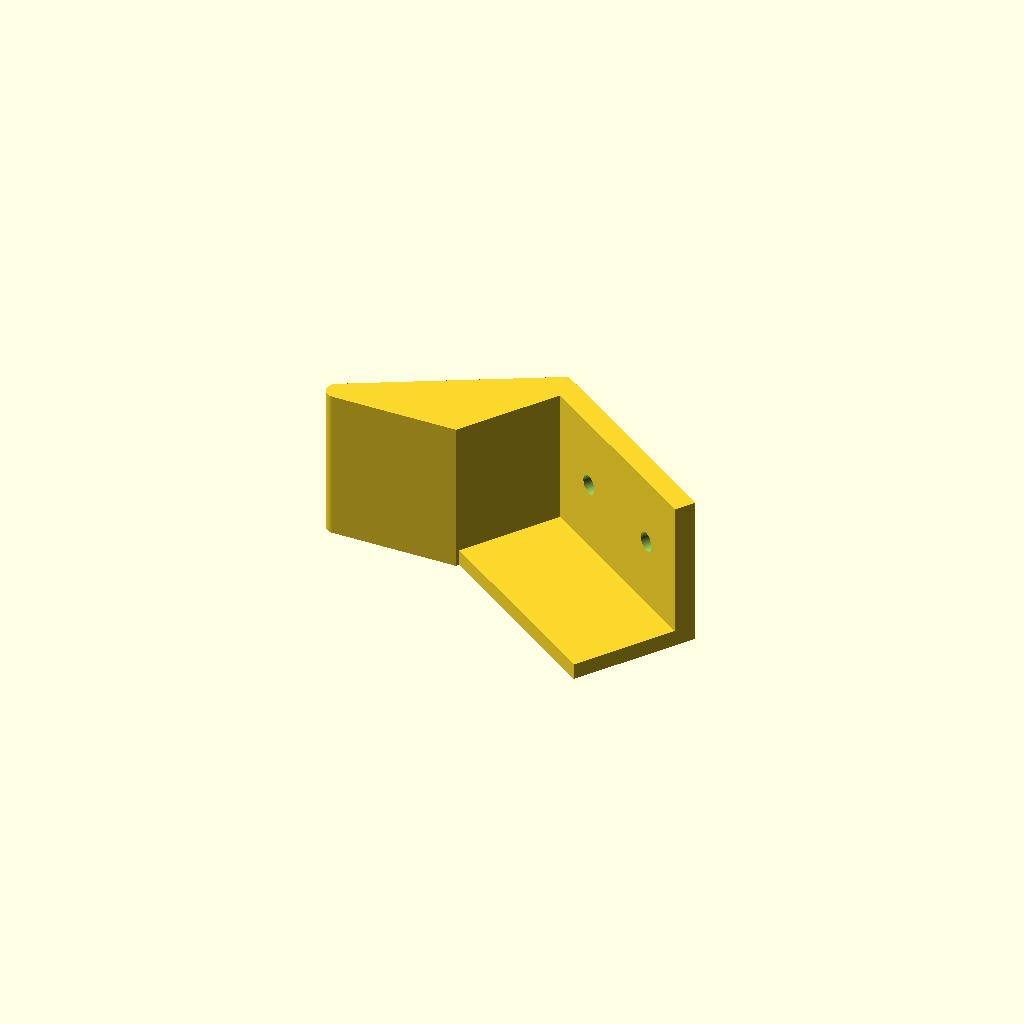
Cell 1 — every parameter at its default value.
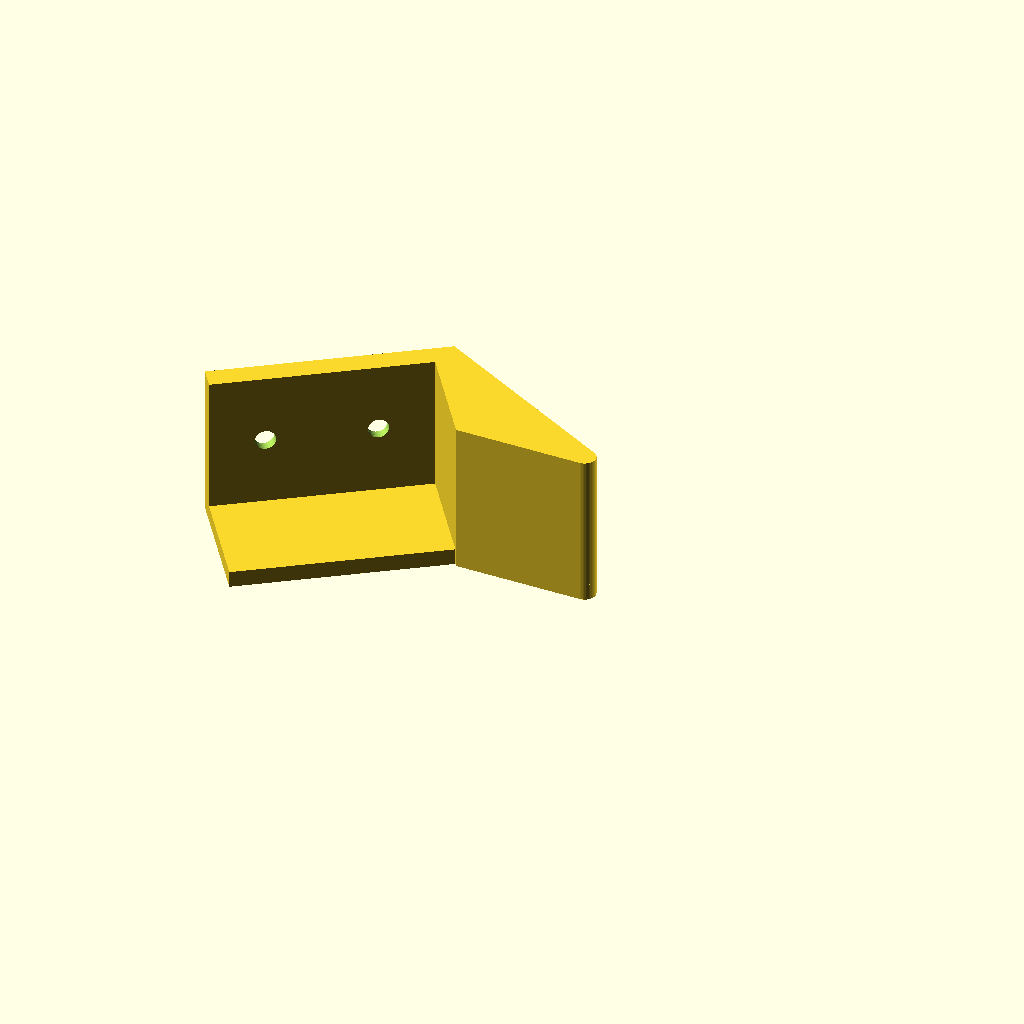
Cell 2 — side set to "right", the other parameters unchanged.
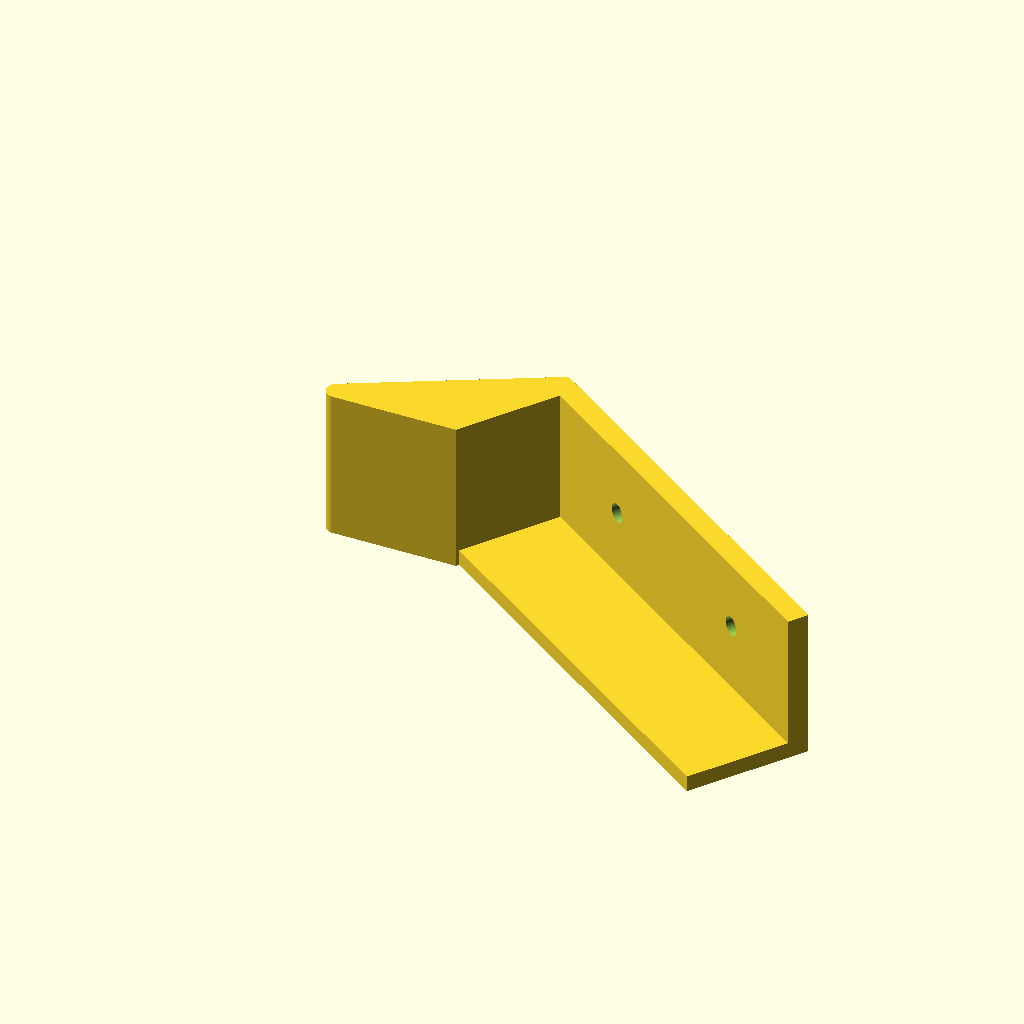
Cell 3: the same model with wood_width = 76.2.
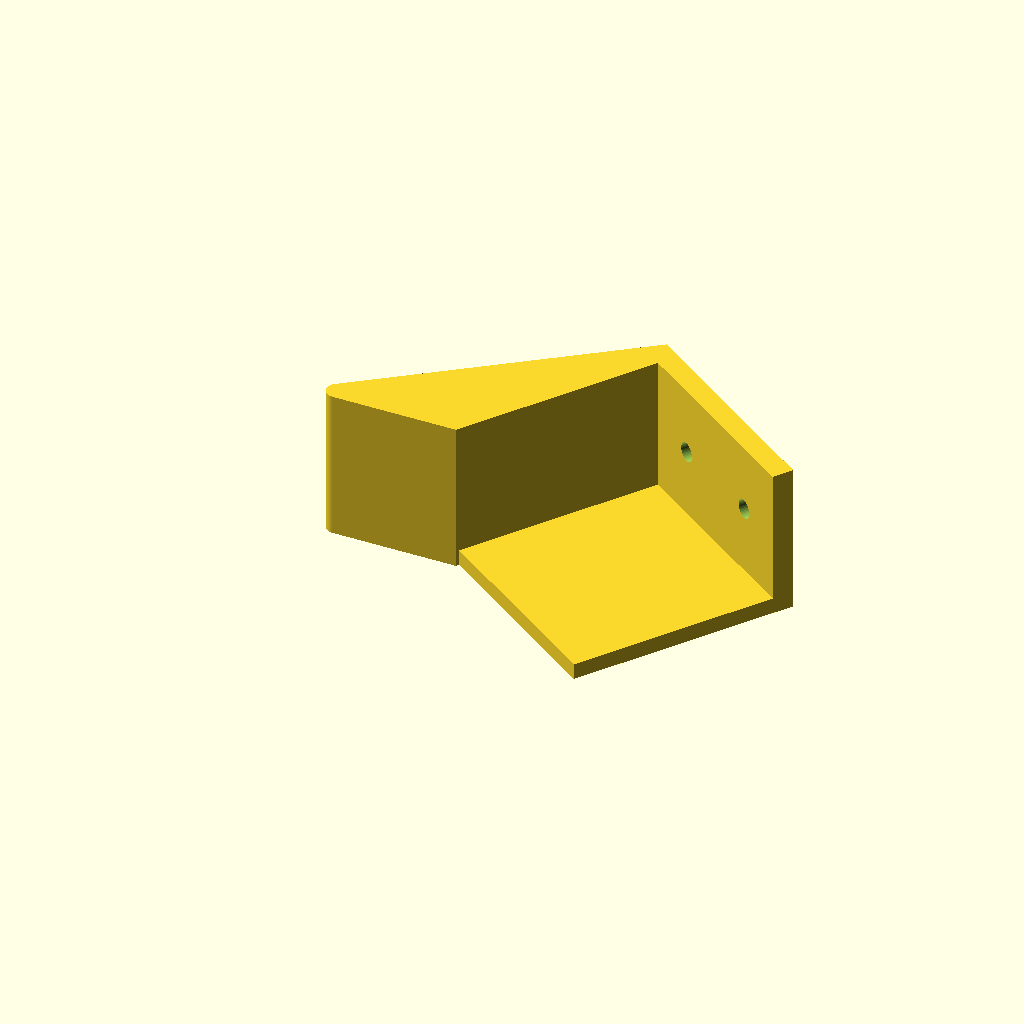
Cell 4: the same model with wood_thickness = 38.1.
All cells are drawn from one camera (rotation 55°, 0°, 25°, orthographic, colour scheme Cornfield), so only the parameter changes between them.
OpenSCAD source file tools/bevel-sander/bevel-sander.scad:
// End brackets that turn a 1x2 furring strip into a 35-degree bevel sanding block.
//
// End view (looking along the strip):
//
//            ______
//           /     /|   <- back flange, screwed to the back of the strip
//          / wood/ |
//    _____/_____/  |   <- the strip; sandpaper glued on its front face
//   |  foot   V \
//   ‾‾‾‾‾‾‾‾‾‾‾‾‾‾\    <- sanding face, 35 deg below the foot plane
//
// The foot rides flat on the foam's face; the sandpaper meets it at V with a
// 145-degree open angle, so the sanded surface ends up 35 degrees off the face.
// Units: mm. Print one "left" and one "right" (mirror images), end cap down.

/* [Wood strip] */
wood_width = 38.1;      // the face that carries sandpaper (1.5 in)
wood_thickness = 19.05; // (0.75 in)
wood_clearance = 0.6;   // total, added to both pocket dimensions
paper_thickness = 0.6;  // sandpaper (plus glue) on the front face

/* [Geometry] */
bevel_angle = 35;       // between the foam face and the sanded bevel
foot_length = 25;       // contact on the foam face, measured from V
foot_thickness = 4;
wall = 4;               // inner-edge wall and back flange
bracket_length = 25;    // along the strip, from the wood's end
end_cap = 3;            // plate over the wood's end grain; 0 for none
nose_radius = 2;        // round on the foot's trailing edge

/* [Screws] */
screw_d = 3.6;          // clearance for #6 wood screws
head_d = 7.6;           // 82-degree countersink diameter at the surface

side = "left";          // [left, right]
build = true;           // preview.scad turns this off to place its own copies

$fn = 48;

d = [cos(bevel_angle), -sin(bevel_angle)];  // down the sanding face, away from the foot
n = [sin(bevel_angle), cos(bevel_angle)];   // out of the sanding face, into the block
ww = wood_width + wood_clearance;
wt = wood_thickness + wood_clearance;
o = paper_thickness * n;                    // front-inner corner of the wood pocket

function at(u, v) = o + u * d + v * n;      // strip-local coordinates -> profile

// Wood pocket; front face (v < 0) left open past the sanding plane.
module pocket() polygon([at(0, -5), at(ww + 5, -5), at(ww + 5, wt), at(0, wt)]);

module profile() {
    difference() {
        union() {
            // Foot plus the gusset up to the top of the inner-edge wall.
            hull() {
                translate([-foot_length + nose_radius, nose_radius]) circle(nose_radius);
                translate([-foot_length + nose_radius, 0]) square([foot_length - nose_radius, foot_thickness]);
                polygon([[0, 0], at(0, 0), at(0, wt + wall), at(-wall, wt + wall), at(-wall, 0)]);
            }
            // Back flange across the full width of the strip.
            polygon([at(-wall, wt), at(ww, wt), at(ww, wt + wall), at(-wall, wt + wall)]);
        }
        pocket();
    }
}

// Same outline, closed over the pocket: the end cap.
module cap_profile() {
    union() {
        profile();
        polygon([at(0, 0), at(ww, 0), at(ww, wt), at(0, wt)]);
    }
}

module screw_hole(u) {
    // Placed on the flange's outer face, drilled along -n into the wood.
    p = at(u, wt + wall);
    a = atan2(n[1], n[0]);
    translate([p[0], p[1], end_cap + bracket_length / 2])
        rotate([0, 0, a]) rotate([0, -90, 0]) {
            translate([0, 0, -1]) cylinder(d = screw_d, h = wall + 2);
            translate([0, 0, -0.01]) cylinder(d1 = head_d, d2 = 0, h = head_d / 2 / tan(41));
            translate([0, 0, -5]) cylinder(d = head_d, h = 5);
        }
}

module bracket() {
    difference() {
        union() {
            if (end_cap > 0) linear_extrude(end_cap) cap_profile();
            translate([0, 0, end_cap - 0.01]) linear_extrude(bracket_length + 0.01) profile();
        }
        for (u = [ww / 4, 3 * ww / 4]) screw_hole(u);
    }
}

// Printed with the end cap on the bed (Z = 0); Z runs along the strip.
if (build) {
    if (side == "right") mirror([1, 0, 0]) bracket();
    else bracket();
}
Customizer parameters (derived from the source; name, type, default, range or options):
wood_width: number, default 38.1
wood_thickness: number, default 19.05
wood_clearance: number, default 0.6
paper_thickness: number, default 0.6
bevel_angle: number, default 35
foot_length: number, default 25
foot_thickness: number, default 4
wall: number, default 4
bracket_length: number, default 25
end_cap: number, default 3
nose_radius: number, default 2
screw_d: number, default 3.6
head_d: number, default 7.6
side: string, default "left", options "left", "right"
build: bool, default true
